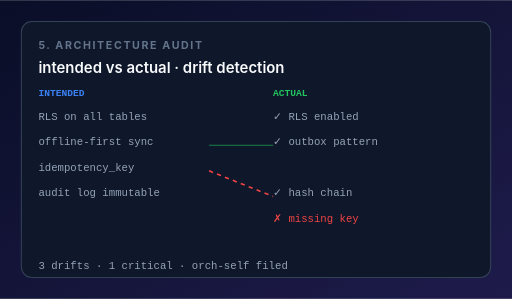
t = 0.00 s
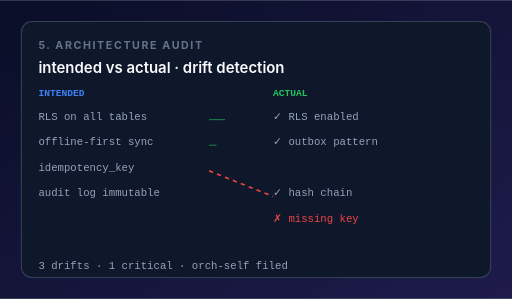
t = 0.38 s
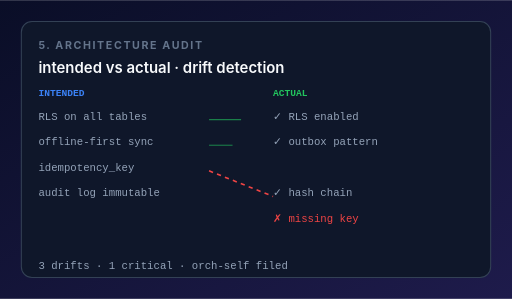
t = 0.75 s
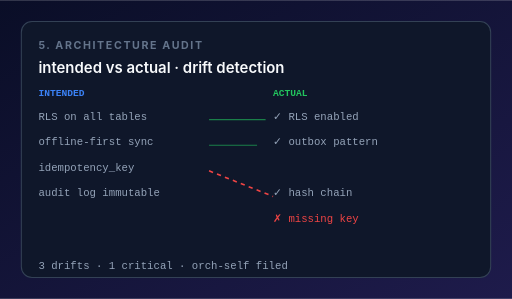
t = 1.33 s
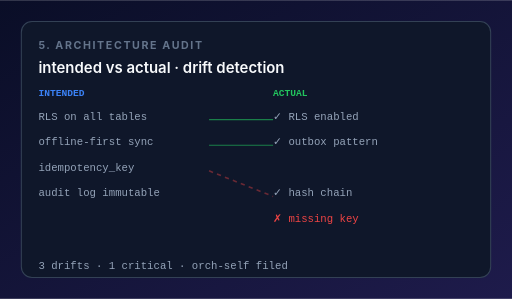
t = 1.70 s
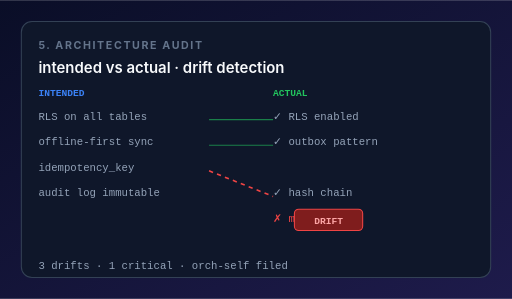
t = 2.10 s

The animated SVG that drew these frames (rendered in a browser with its animation timeline set to each time). Animation: 4 SMIL elements (animate=4); one cycle of 2.10 s.

<?xml version="1.0" encoding="UTF-8"?>
<svg xmlns="http://www.w3.org/2000/svg" viewBox="0 0 480 280" width="480" height="280" role="img" aria-label="Architecture Audit animation">
  <defs>
    <linearGradient id="bg" x1="0" y1="0" x2="1" y2="1">
      <stop offset="0%" stop-color="#0a0e27"/><stop offset="100%" stop-color="#1e1b4b"/>
    </linearGradient>
  </defs>
  <rect width="480" height="280" fill="url(#bg)"/>
  <rect x="20" y="20" width="440" height="240" rx="10" fill="#0f172a" stroke="#334155"/>

  <text x="36" y="46" font-family="-apple-system, system-ui, sans-serif" font-size="10" font-weight="700" fill="#64748b" letter-spacing="1.5">5. ARCHITECTURE AUDIT</text>
  <text x="36" y="68" font-family="-apple-system, system-ui, sans-serif" font-size="14" fill="#f8fafc" font-weight="600">intended vs actual · drift detection</text>

  <!-- Two columns: INTENDED vs ACTUAL -->
  <g transform="translate(36, 90)">
    <text x="0" y="0" font-family="monospace" font-size="9" font-weight="700" fill="#3b82f6">INTENDED</text>
    <text x="220" y="0" font-family="monospace" font-size="9" font-weight="700" fill="#22c55e">ACTUAL</text>

    <!-- Lines connecting -->
    <g stroke="#22c55e" stroke-width="1" opacity="0.6" fill="none">
      <line x1="160" y1="22" x2="220" y2="22">
        <animate attributeName="stroke-dasharray" values="0 60;60 0" dur="1.5s" fill="freeze"/>
      </line>
      <line x1="160" y1="46" x2="220" y2="46">
        <animate attributeName="stroke-dasharray" values="0 60;60 0" dur="1.5s" begin="0.2s" fill="freeze"/>
      </line>
    </g>
    <!-- DRIFT (red dashed) -->
    <line x1="160" y1="70" x2="220" y2="94" stroke="#ef4444" stroke-width="1.5" stroke-dasharray="4 4" fill="none">
      <animate attributeName="opacity" values="0;1" dur="0.5s" begin="1.5s" fill="freeze"/>
    </line>

    <!-- INTENDED items -->
    <g font-family="monospace" font-size="10" fill="#94a3b8">
      <text x="0" y="22">RLS on all tables</text>
      <text x="0" y="46">offline-first sync</text>
      <text x="0" y="70">idempotency_key</text>
      <text x="0" y="94">audit log immutable</text>
    </g>

    <!-- ACTUAL items -->
    <g font-family="monospace" font-size="10" fill="#94a3b8">
      <text x="220" y="22">✓ RLS enabled</text>
      <text x="220" y="46">✓ outbox pattern</text>
      <text x="220" y="94">✓ hash chain</text>
      <text x="220" y="118" fill="#ef4444">✗ missing key</text>
    </g>

    <!-- DRIFT badge -->
    <g opacity="0">
      <animate attributeName="opacity" values="0;1" dur="0.3s" begin="1.8s" fill="freeze"/>
      <rect x="240" y="106" width="64" height="20" rx="4" fill="#7f1d1d" stroke="#ef4444"/>
      <text x="272" y="120" font-family="monospace" font-size="9" font-weight="700" fill="#fca5a5" text-anchor="middle">DRIFT</text>
    </g>
  </g>

  <text x="36" y="252" font-family="monospace" font-size="10" fill="#94a3b8">3 drifts · 1 critical · orch-self filed</text>
</svg>
